Dataset: skindata-2 (GitHub, Deepchavan1/skin-cancer). Classes: akiec, bcc, bkl, mel, vasc.

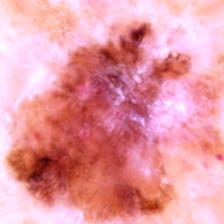
Label: akiec

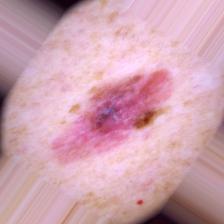
Label: mel

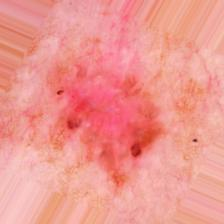
Label: bcc

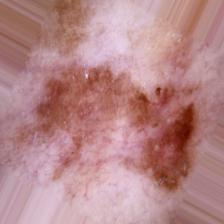
Label: bkl

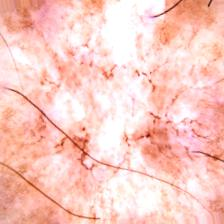
Label: bkl

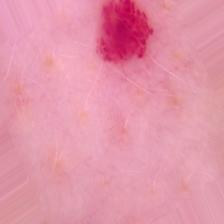
Label: vasc
